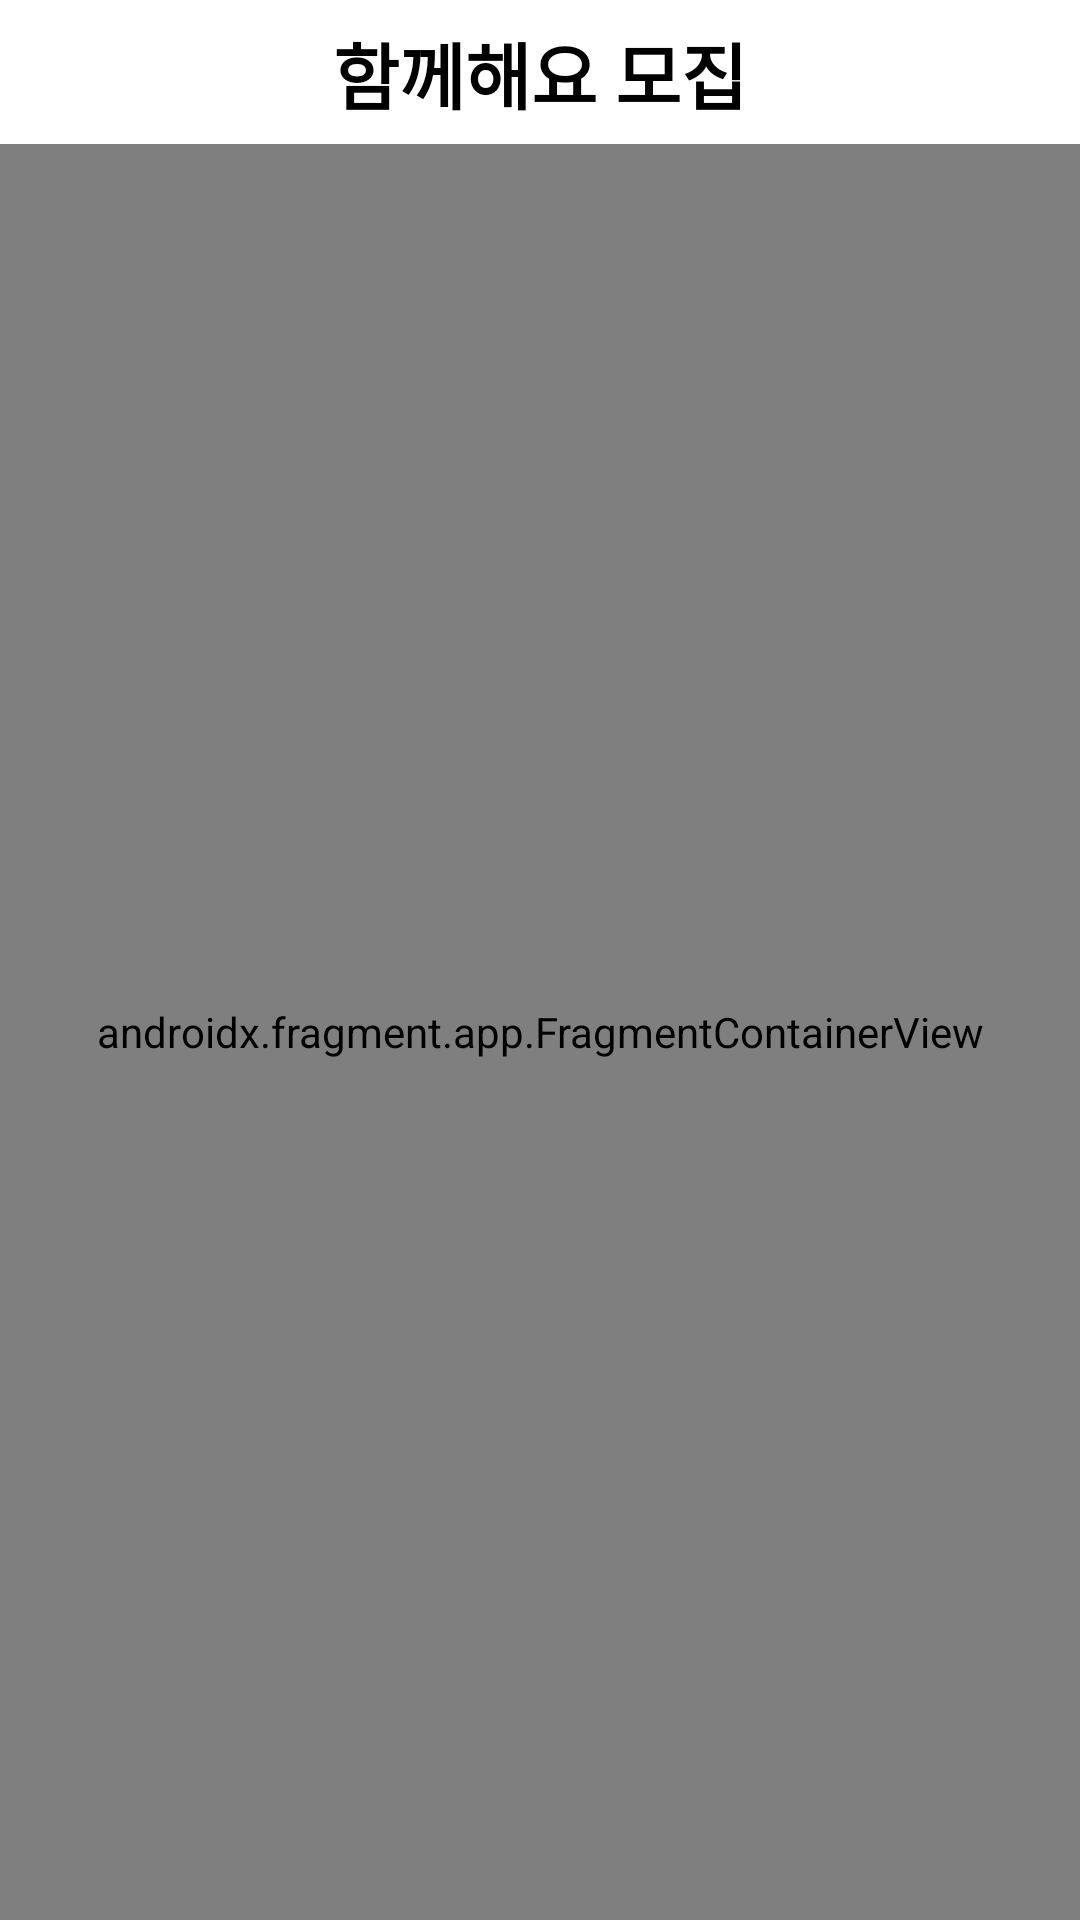

Layout XML and referenced resources for this Android screen:
<!-- AndroidManifest.xml: application theme Theme.MaterialComponents.Light.NoActionBar -->
<!-- res/layout/activity_together.xml -->
<?xml version="1.0" encoding="utf-8"?>
<layout xmlns:android="http://schemas.android.com/apk/res/android"
    xmlns:app="http://schemas.android.com/apk/res-auto">

    <data>

    </data>

    <androidx.constraintlayout.widget.ConstraintLayout
        android:layout_width="match_parent"
        android:layout_height="match_parent">

        <androidx.constraintlayout.widget.ConstraintLayout
            android:id="@+id/toolbar"
            android:layout_width="match_parent"
            android:layout_height="wrap_content"
            android:orientation="horizontal"
            android:background="@color/white"
            app:layout_constraintTop_toTopOf="parent"
            app:layout_constraintStart_toStartOf="parent"
            app:layout_constraintEnd_toEndOf="parent"
            >


            <androidx.appcompat.widget.AppCompatImageView
                android:layout_width="wrap_content"
                android:layout_height="match_parent"
                android:src="@drawable/ic_test_icon"
                android:layout_gravity="center_vertical"
                android:layout_marginTop="24dp"
                android:layout_marginBottom="24dp"
                android:layout_marginStart="24dp"
                android:layout_marginEnd="30dp"
                app:layout_constraintStart_toStartOf="parent"
                app:layout_constraintTop_toTopOf="parent"
                app:layout_constraintBottom_toBottomOf="parent"
                />

            <androidx.appcompat.widget.AppCompatTextView
                android:layout_width="wrap_content"
                android:layout_height="wrap_content"
                android:text="함께해요 모집"
                android:textSize="24dp"
                android:textStyle="bold"
                android:textColor="@color/black"
                app:layout_constraintStart_toStartOf="parent"
                app:layout_constraintEnd_toEndOf="parent"
                app:layout_constraintTop_toTopOf="parent"
                app:layout_constraintBottom_toBottomOf="parent"
                />


        </androidx.constraintlayout.widget.ConstraintLayout>

        <androidx.fragment.app.FragmentContainerView
            android:id="@+id/nav_host"
            android:name="androidx.navigation.fragment.NavHostFragment"
            android:layout_width="match_parent"
            android:layout_height="0dp"
            app:defaultNavHost="true"
            app:navGraph="@navigation/nav_together"
            app:layout_constraintEnd_toEndOf="parent"
            app:layout_constraintStart_toStartOf="parent"
            app:layout_constraintTop_toBottomOf="@+id/toolbar"
            app:layout_constraintBottom_toBottomOf="parent"
            />


    </androidx.constraintlayout.widget.ConstraintLayout>
</layout>
<!-- resources referenced by this layout -->
<resources>
  <color name="black">#000000</color>
  <color name="white">#FFFFFF</color>
</resources>
